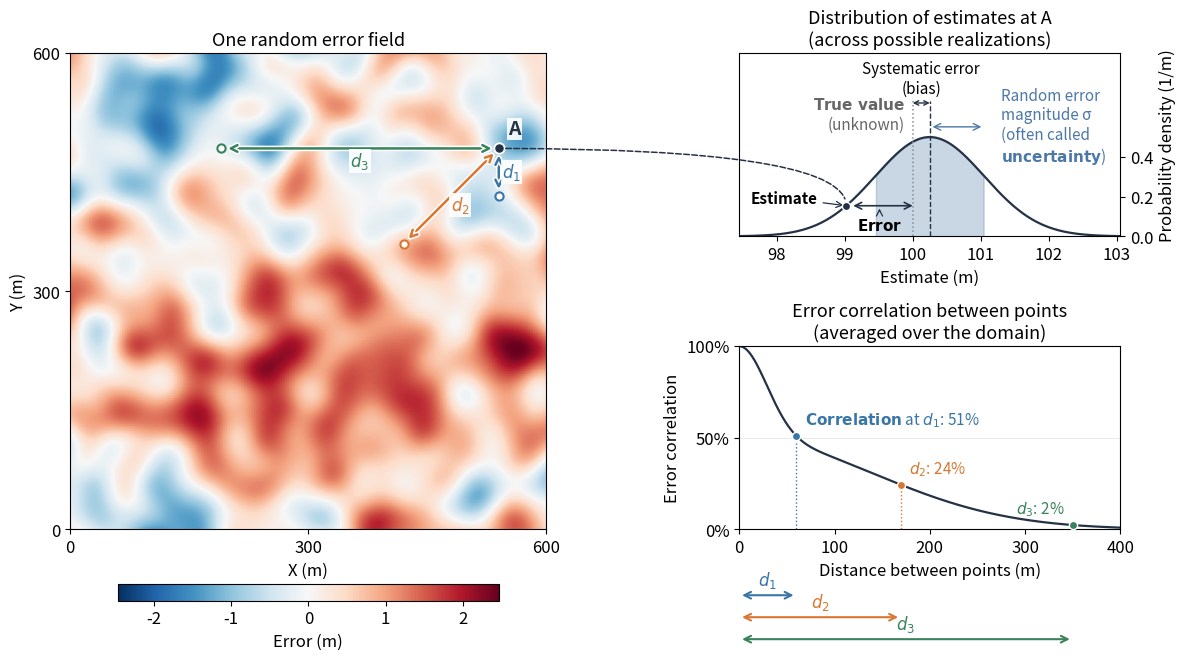

Source code (Python):
"""Illustrate systematic bias, random error magnitude and spatial correlation in one error field."""

from __future__ import annotations

import matplotlib.patheffects as path_effects
import matplotlib.pyplot as plt
import numpy as np
from matplotlib.image import AxesImage
from matplotlib.patches import ConnectionPatch
from numpy.typing import NDArray
from scipy.ndimage import gaussian_filter
from scipy.stats import norm

NEUTRAL = "#253246"
UNCERTAINTY = "#4C78A8"
PAIR_COLORS = ("#3975a7", "#D97732", "#39835c")


def draw_error_field(
    ax: plt.Axes,
    field: NDArray[np.float64],
    extent: float,
    point: NDArray[np.float64],
    neighbours: NDArray[np.float64],
) -> AxesImage:
    """Show one error realization and three separation distances from point A, in metres."""

    # Center the color scale on zero so the offset remains visible
    limit = float(np.max(np.abs(field)))
    image = ax.imshow(field, origin="lower", extent=(0, extent, 0, extent), cmap="RdBu_r", vmin=-limit, vmax=limit)
    ax.set(xlabel="X (m)", ylabel="Y (m)", title="One random error field")
    ax.set_xticks([0, 300, 600])
    ax.set_yticks([0, 300, 600])
    ax.set_anchor("N")

    # Match each point pair to its color on the correlation curve
    for number, (neighbour, color) in enumerate(zip(neighbours, PAIR_COLORS, strict=True), 1):
        arrow = ax.annotate(
            "",
            xy=neighbour,
            xytext=point,
            arrowprops={"arrowstyle": "<->", "color": color, "lw": 1.8, "shrinkA": 5, "shrinkB": 5},
        )
        assert arrow.arrow_patch is not None
        arrow.arrow_patch.set_path_effects(
            [path_effects.Stroke(linewidth=4, foreground="white"), path_effects.Normal()]
        )
        ax.scatter(*neighbour, s=35, facecolor="white", edgecolor=color, linewidth=1.5, zorder=4)

        # Offset distance labels from the arrow shafts
        separation = neighbour - point
        perpendicular = np.array([-separation[1], separation[0]]) / np.linalg.norm(separation)
        label_position = (neighbour + point) / 2 + 16 * perpendicular
        ax.text(
            *label_position,
            f"$d_{number}$",
            color=color,
            ha="center",
            va="center",
            fontsize=12,
            bbox={"facecolor": "white", "edgecolor": "none", "alpha": 0.9, "pad": 1},
        )

    # Identify the point whose distribution is shown on the right
    ax.scatter(*point, s=55, facecolor=NEUTRAL, edgecolor="white", linewidth=1.3, zorder=5)
    ax.annotate(
        "A",
        point,
        xytext=(7, 7),
        textcoords="offset points",
        ha="left",
        va="bottom",
        color=NEUTRAL,
        fontsize=14,
        weight="bold",
        bbox={"facecolor": "white", "edgecolor": "none", "alpha": 0.9, "pad": 1},
    )
    return image


def draw_error_distribution(ax: plt.Axes, true_value: float, bias: float, magnitude: float, point_error: float) -> None:
    """Compare an estimate with the true value and the distribution of possible estimates at point A."""

    # Show the marginal distribution rather than pooling different spatial locations
    mean_estimate = true_value + bias
    estimate_limits = (mean_estimate - 3.5 * magnitude, mean_estimate + 3.5 * magnitude)
    estimates = np.linspace(*estimate_limits, 500)
    density = norm.pdf(estimates, loc=mean_estimate, scale=magnitude)
    ax.plot(estimates, density, color=NEUTRAL, linewidth=1.6)
    within_uncertainty = np.abs(estimates - mean_estimate) <= magnitude
    ax.fill_between(estimates, 0, density, where=within_uncertainty, color=UNCERTAINTY, alpha=0.3)
    ax.set(
        xlim=estimate_limits,
        ylim=(0, 0.92),
        ylabel="Probability density (1/m)",
        title="Distribution of estimates at A\n(across possible realizations)",
    )
    ax.set_xticks(true_value + np.arange(-2, 4))
    ax.set_yticks([0, 0.2, 0.4])
    ax.yaxis.tick_right()
    ax.yaxis.set_label_position("right")

    # Measure bias from the true value and random magnitude from the mean
    ax.axvline(true_value, color="0.55", linestyle=":", linewidth=1.1, ymax=0.74)
    ax.axvline(mean_estimate, color=NEUTRAL, linestyle="--", linewidth=1, ymax=0.74)
    ax.annotate(
        "",
        xy=(mean_estimate, 0.67),
        xytext=(true_value, 0.67),
        arrowprops={"arrowstyle": "<->", "color": NEUTRAL, "mutation_scale": 8, "shrinkA": 0, "shrinkB": 0},
    )
    ax.text(true_value + bias / 2, 0.7, "Systematic error\n(bias)", ha="center", va="bottom", fontsize=11)

    # Illustrate uncertainty with a one-standard-deviation interval
    ax.annotate(
        "",
        xy=(mean_estimate + magnitude, 0.55),
        xytext=(mean_estimate, 0.55),
        arrowprops={"arrowstyle": "<->", "color": UNCERTAINTY},
    )
    ax.text(
        mean_estimate + magnitude + 0.25,
        0.55,
        "Random error\nmagnitude σ\n(often called\n" r"$\bf{uncertainty}$)",
        ha="left",
        va="center",
        fontsize=11,
        color=UNCERTAINTY,
    )

    # Show the estimate corresponding to the error at A
    point_estimate = true_value + point_error
    point_density = norm.pdf(point_estimate, loc=mean_estimate, scale=magnitude)
    ax.scatter(point_estimate, point_density, s=35, color=NEUTRAL, edgecolor="white", zorder=4)
    ax.annotate(
        "Estimate",
        xy=(point_estimate, point_density),
        xytext=(0.03, 0.21),
        textcoords="axes fraction",
        ha="left",
        va="center",
        fontsize=11,
        weight="bold",
        arrowprops={"arrowstyle": "->", "color": NEUTRAL, "lw": 0.9},
    )

    # Measure the estimate's error from the true value
    error_midpoint = (point_estimate + true_value) / 2
    ax.annotate(
        "",
        xy=(true_value, point_density),
        xytext=(point_estimate, point_density),
        arrowprops={"arrowstyle": "<->", "color": NEUTRAL, "lw": 1.2, "shrinkA": 5, "shrinkB": 0},
    )
    ax.annotate(
        r"$\bf{Error}$",
        xy=(error_midpoint, point_density),
        xytext=(error_midpoint, 0.055),
        ha="center",
        va="center",
        fontsize=11,
        arrowprops={"arrowstyle": "->", "color": NEUTRAL, "lw": 0.9},
    )

    # Mark the true value at zero error
    ax.text(
        true_value - 0.12,
        0.61,
        r"$\bf{True\ value}$" "\n(unknown)",
        ha="right",
        va="center",
        fontsize=11,
        color="0.4",
    )
    ax.set_xlabel("Estimate (m)")


def draw_error_correlation(
    ax: plt.Axes,
    distances: NDArray[np.float64],
    correlation_ranges: NDArray[np.float64],
    variance_fractions: NDArray[np.float64],
) -> None:
    """Match distances on the error field to correlations with two spatial ranges."""

    # Weight each correlation curve by its share of the total error variance
    lags = np.linspace(0, 400, 500)
    scaled_lags = lags[:, None] / correlation_ranges
    contributions = variance_fractions * np.exp(-4 * scaled_lags**2)
    correlation = contributions.sum(axis=1)
    ax.plot(lags, correlation, color=NEUTRAL, linewidth=1.6)
    ax.set(
        xlim=(0, 400),
        ylim=(0, 1),
        ylabel="Error correlation",
        title="Error correlation between points\n(averaged over the domain)",
    )
    ax.set_xticks([0, 100, 200, 300, 400])
    ax.set_yticks([0, 0.5, 1], labels=["0%", "50%", "100%"])
    ax.grid(axis="y", color="0.9", linewidth=0.6)

    # Use the same color and distance as each arrow on the map
    scaled_distances = distances[:, None] / correlation_ranges
    pair_correlations = (variance_fractions * np.exp(-4 * scaled_distances**2)).sum(axis=1)
    transform = ax.get_xaxis_transform()
    for number, (distance, value, color) in enumerate(zip(distances, pair_correlations, PAIR_COLORS, strict=True), 1):
        ax.vlines(distance, 0, value, color=color, linewidth=1, linestyles=":")
        ax.scatter(distance, value, s=35, color=color, edgecolor="white", zorder=4)
        label = f"$d_{number}$: {value:.0%}"
        if number == 1:
            label = r"$\bf{Correlation}$ at " + label
        ax.annotate(
            label,
            (distance, value),
            xytext=(-6, 8) if number == len(distances) else (6, 8),
            textcoords="offset points",
            ha="right" if number == len(distances) else "left",
            color=color,
            fontsize=11,
        )

        # Repeat each map distance below the correlation axis
        height = -0.36 - 0.12 * (number - 1)
        ax.annotate(
            "",
            xy=(0, height),
            xytext=(distance, height),
            xycoords=transform,
            arrowprops={"arrowstyle": "<->", "color": color, "lw": 1.5},
            annotation_clip=False,
            clip_on=False,
        )
        ax.text(
            distance / 2, height + 0.025, f"$d_{number}$", transform=transform, ha="center", va="bottom", color=color
        )
    ax.set_xlabel("Distance between points (m)")


def make_error_structure_diagram() -> plt.Figure:
    """
    Draw a spatial error field, possible estimates at one point, and error correlation between locations.

    draw_error_field() marks point A and three pairs. draw_error_distribution() compares an estimate at A with the
    true value. draw_error_correlation() shows how the same pairs correlate at their different distances.
    """

    # Generate a Gaussian field with a constant bias and known pointwise standard deviation
    true_value = 100.0
    bias = 0.25
    magnitude = 0.8
    extent = 600.0
    resolution = 3.0
    correlation_ranges = np.array([80.0, 400.0])
    variance_fractions = np.array([0.5, 0.5])
    size = int(extent / resolution)
    random = np.random.default_rng(42)
    field = np.full((size, size), bias)

    # Gaussian smoothing gives an effective range of four kernel widths
    for correlation_range, fraction in zip(correlation_ranges, variance_fractions, strict=True):
        smoothing = correlation_range / (4 * resolution)
        padding = int(4 * smoothing + 0.5)
        white_noise = random.normal(size=(size + 2 * padding, size + 2 * padding))
        smoothed = gaussian_filter(white_noise, sigma=smoothing)

        # A separable 2D filter has standard deviation sum(kernel**2) for unit white noise
        offsets = np.arange(-padding, padding + 1)
        kernel = np.exp(-0.5 * (offsets / smoothing) ** 2)
        kernel /= kernel.sum()
        component = smoothed[padding:-padding, padding:-padding] / np.sum(kernel**2)

        # Independent component variances add to the total variance
        field += magnitude * np.sqrt(fraction) * component

    # Land the map connection on the distribution's left side
    point = np.array([540.0, 480.0])
    neighbours = np.array([[540.0, 420.0], [420.0, 360.0], [190.0, 480.0]])
    distances = np.linalg.norm(neighbours - point, axis=1)
    point_error = float(field[int(point[1] / resolution), int(point[0] / resolution)])

    # Show one realization, one point across repeats, and the dependence between point pairs
    with plt.rc_context(
        {"font.size": 12, "axes.titlesize": 13, "axes.labelsize": 12, "xtick.labelsize": 12, "ytick.labelsize": 12}
    ):
        # Align both columns with the square map
        figure = plt.figure(figsize=(12, 6.9))
        grid = figure.add_gridspec(2, 2, width_ratios=[1.25, 1])
        figure.subplots_adjust(left=0.055, right=0.93, bottom=0.24, top=0.93, wspace=0.45, hspace=0.6)
        field_axis = figure.add_subplot(grid[:, 0])
        distribution_axis = figure.add_subplot(grid[0, 1])
        correlation_axis = figure.add_subplot(grid[1, 1])
        image = draw_error_field(field_axis, field, extent, point, neighbours)
        draw_error_distribution(distribution_axis, true_value, bias, magnitude, point_error)
        draw_error_correlation(correlation_axis, distances, correlation_ranges, variance_fractions)

        # Link the error at A to the same realization on its distribution
        connection = ConnectionPatch(
            xyA=point,
            xyB=(true_value + point_error, norm.pdf(point_error, loc=bias, scale=magnitude)),
            coordsA=field_axis.transData,
            coordsB=distribution_axis.transData,
            color=NEUTRAL,
            linewidth=1.1,
            linestyle="--",
            connectionstyle="angle3,angleA=0,angleB=90",
            shrinkA=5,
            shrinkB=5,
            zorder=3,
        )
        figure.add_artist(connection)

        # Label the map without competing with the point-pair annotations
        colorbar_axis = field_axis.inset_axes((0.1, -0.15, 0.8, 0.035))
        colorbar = figure.colorbar(image, cax=colorbar_axis, orientation="horizontal")
        colorbar.set_label("Error (m)")
    return figure


fig = make_error_structure_diagram()
plt.show()
